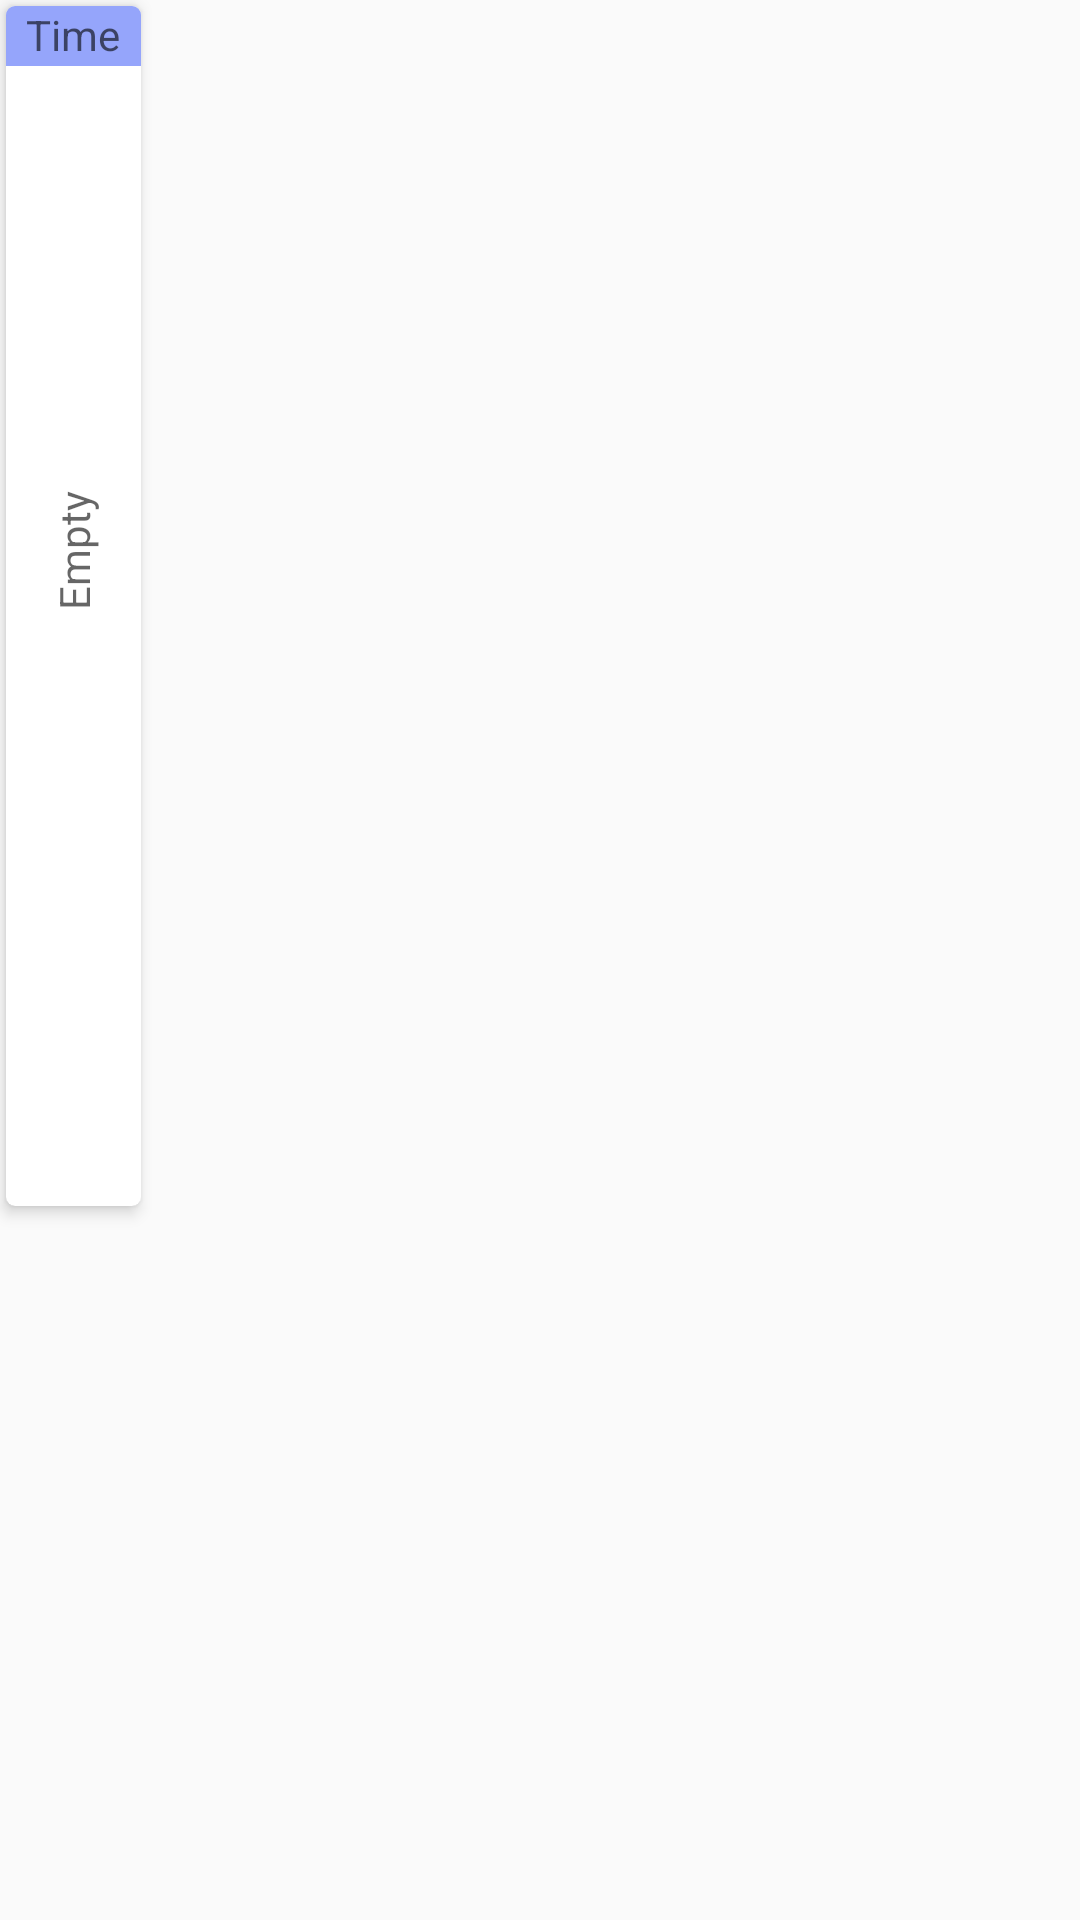

Layout XML and referenced resources for this Android screen:
<!-- AndroidManifest.xml: application theme AppTheme -->
<!-- res/layout/fragment_time_scheduler_timeline_item.xml -->
<?xml version="1.0" encoding="utf-8"?>
<RelativeLayout
    xmlns:android="http://schemas.android.com/apk/res/android"
    xmlns:app="http://schemas.android.com/apk/res-auto"
    xmlns:tools="http://schemas.android.com/tools"
    android:layout_width="wrap_content"
    android:layout_height="400dp"
    >

    <android.support.v7.widget.CardView
        android:id="@+id/TimeLine_item"
        android:layout_width="45dp"
        android:layout_height="400dp"
        app:cardElevation="3dp"
        android:layout_margin="2dp"
        app:cardCornerRadius="3dp"
        >

        <RelativeLayout
            android:layout_width="match_parent"
            android:layout_height="452dp">


            <TextView
                android:id="@+id/t_s_time"
                android:layout_width="match_parent"
                android:layout_height="20dp"
                android:layout_alignParentStart="true"
                android:background="#95a5fb"
                android:hint="Time"
                android:textAlignment="center"
                android:textColor="@android:color/background_dark" />

            <TextView
                android:id="@+id/t_s_r_taskname"
                android:layout_width="match_parent"
                android:layout_height="wrap_content"
                android:layout_alignParentStart="true"
                android:layout_alignParentTop="true"
                android:layout_marginTop="172dp"
                android:hint="Empty"
                android:rotation="-90"
                android:textAlignment="center"
                android:textColor="@color/colorPrimaryDark" />
        </RelativeLayout>
    </android.support.v7.widget.CardView>

</RelativeLayout>
<!-- resources referenced by this layout -->
<resources>
  <color name="colorPrimaryDark">#303f9f</color>
  <style name="AppTheme" parent="Base.Theme.AppCompat.Light.DarkActionBar">
          
          <item name="colorPrimary">@color/colorPrimary</item>
          <item name="colorPrimaryDark">@color/colorPrimaryDark</item>
          <item name="colorAccent">@color/colorAccent</item>
          <item name="windowActionBar">false</item>
          <item name="windowNoTitle">true</item>
      </style>
  <color name="colorPrimary">#6476d6</color>
  <color name="colorAccent">#ff4081</color>
</resources>
